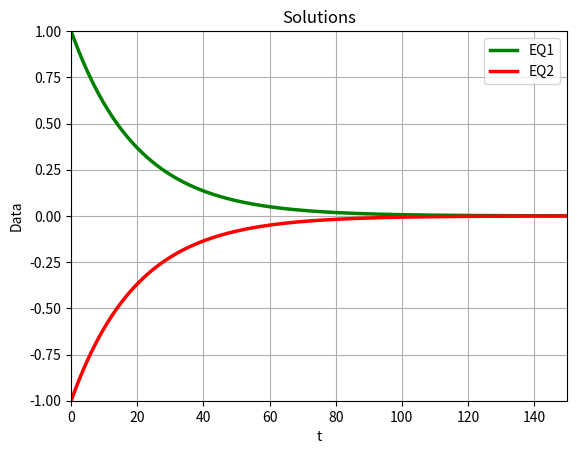

The script that saved this image:
# CST-305: Principles of Modeling and Simulation
# Project 4: Data Degradation
# [redacted]
# [redacted]

# This program graphs out the two solutions found for Part 2 of the Data Degradation assignment.
# The first solution is x(t) = e^(-1/20)t
# The second solution is x(t) = -e^(-1/20)t

import numpy as np
import matplotlib.pyplot as plt

# Initial values
h = 0.1
x0 = 0

MAX_X = 150

# Define the equations

def func(x):
    """The first solution found. e^(-1/20)t

    Args:
        x (float): The X values

    Returns:
        y: the Y values
    """
    return np.exp((-1 / 20) * x)

def func2(x):
    """The second solution found. e^(-1/20)t

    Args:
        x (float): The X values

    Returns:
        y: the Y values
    """
    return -1 * np.exp((-1 / 20) * x)


# Create the x-values with a step of h in between each value.
x_values = np.arange(x0, MAX_X+2*h, h)

# Calculate the points for the first homogeneous equation
fun1 = func(x_values)

# Calculate the points for the second homogeneous equation
fun2 = func2(x_values)

# Initialise the subplot function using number of rows and columns 
figure, axis = plt.subplots() 
# figure.tight_layout(h_pad=2)

# Graph the plots, starting with Equation 1.
axis.plot(x_values, fun1, label='EQ1', linewidth=2.5, color="green")
axis.plot(x_values, fun2, label='EQ2', linewidth=2.5, color="red")
axis.set_xlabel('t')
axis.set_ylabel('Data')
axis.xaxis.grid(True, which='major')
axis.yaxis.grid(True, which='major')

axis.legend()
axis.set_ylim(-1, 1)
axis.set_xlim(0, 150)
axis.set_title("Solutions") 


  
# Combine all the operations and display 
plt.show() 